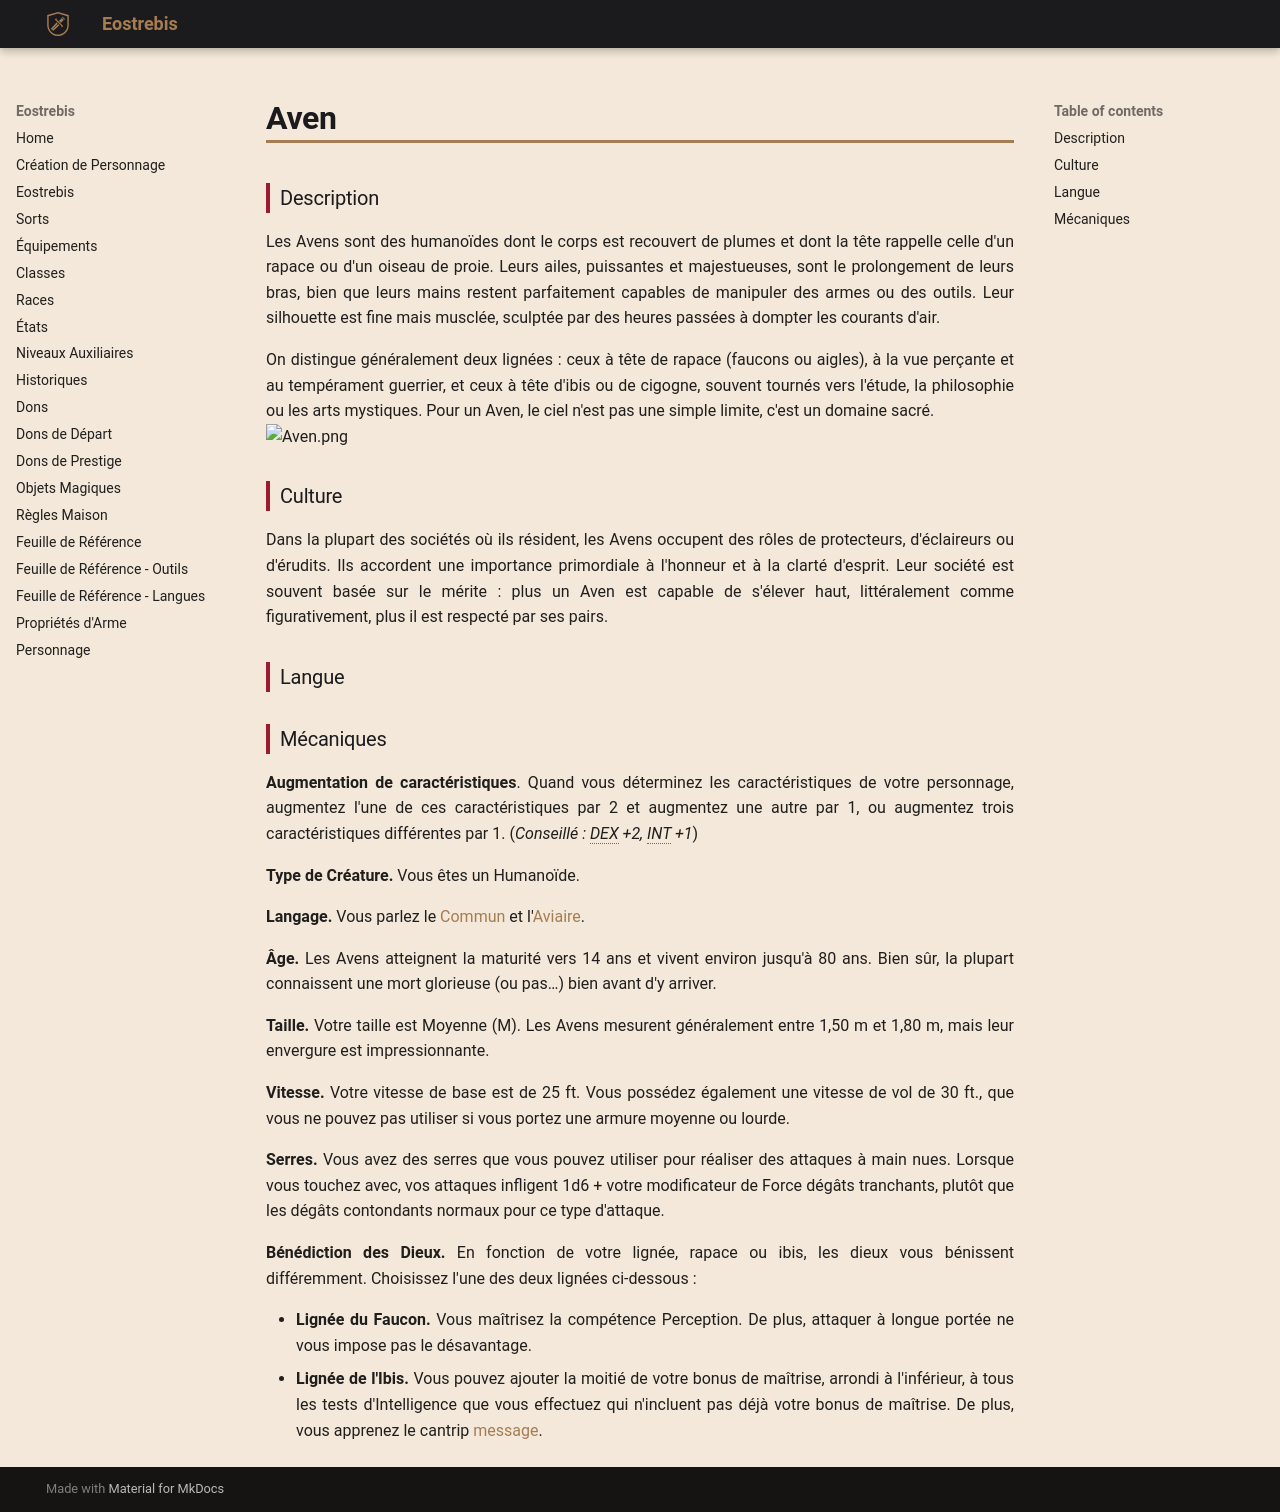

repository: Eostrebis/5e.VF · page: races/Aven/index.html · generator: mkdocs

---
writing_status: finished
---
### Description

Les Avens sont des humanoïdes dont le corps est recouvert de plumes et dont la tête rappelle celle d'un rapace ou d'un oiseau de proie. Leurs ailes, puissantes et majestueuses, sont le prolongement de leurs bras, bien que leurs mains restent parfaitement capables de manipuler des armes ou des outils. Leur silhouette est fine mais musclée, sculptée par des heures passées à dompter les courants d'air.

On distingue généralement deux lignées : ceux à tête de rapace (faucons ou aigles), à la vue perçante et au tempérament guerrier, et ceux à tête d'ibis ou de cigogne, souvent tournés vers l'étude, la philosophie ou les arts mystiques. Pour un Aven, le ciel n'est pas une simple limite, c'est un domaine sacré.
![[Aven.png]]

### Culture

Dans la plupart des sociétés où ils résident, les Avens occupent des rôles de protecteurs, d'éclaireurs ou d'érudits. Ils accordent une importance primordiale à l'honneur et à la clarté d'esprit. Leur société est souvent basée sur le mérite : plus un Aven est capable de s'élever haut, littéralement comme figurativement, plus il est respecté par ses pairs.

### Langue

### Mécaniques

**Augmentation de caractéristiques**. Quand vous déterminez les caractéristiques de votre personnage, augmentez l'une de ces caractéristiques par 2 et augmentez une autre par 1, ou augmentez trois caractéristiques différentes par 1. (*Conseillé : DEX +2, INT +1*)

**Type de Créature.** Vous êtes un Humanoïde.

**Langage.** Vous parlez le [[Langues#Commun|Commun]] et l'[[Langues#Aviaire|Aviaire]].

**Âge.** Les Avens atteignent la maturité vers 14 ans et vivent environ jusqu'à 80 ans. Bien sûr, la plupart connaissent une mort glorieuse (ou pas…) bien avant d'y arriver.

**Taille.** Votre taille est Moyenne (M). Les Avens mesurent généralement entre 1,50 m et 1,80 m, mais leur envergure est impressionnante.

**Vitesse.** Votre vitesse de base est de 25 ft. Vous possédez également une vitesse de vol de 30 ft., que vous ne pouvez pas utiliser si vous portez une armure moyenne ou lourde.

**Serres.** Vous avez des serres que vous pouvez utiliser pour réaliser des attaques à main nues. Lorsque vous touchez avec, vos attaques infligent 1d6 + votre modificateur de Force dégâts tranchants, plutôt que les dégâts contondants normaux pour ce type d'attaque.

**Bénédiction des Dieux.** En fonction de votre lignée, rapace ou ibis, les dieux vous bénissent différemment. Choisissez l'une des deux lignées ci-dessous : 

 - **Lignée du Faucon.** Vous maîtrisez la compétence Perception. De plus, attaquer à longue portée ne vous impose pas le désavantage. 
 - **Lignée de l'Ibis.** Vous pouvez ajouter la moitié de votre bonus de maîtrise, arrondi à l'inférieur, à tous les tests d'Intelligence que vous effectuez qui n'incluent pas déjà votre bonus de maîtrise. De plus, vous apprenez le cantrip [[message]].
